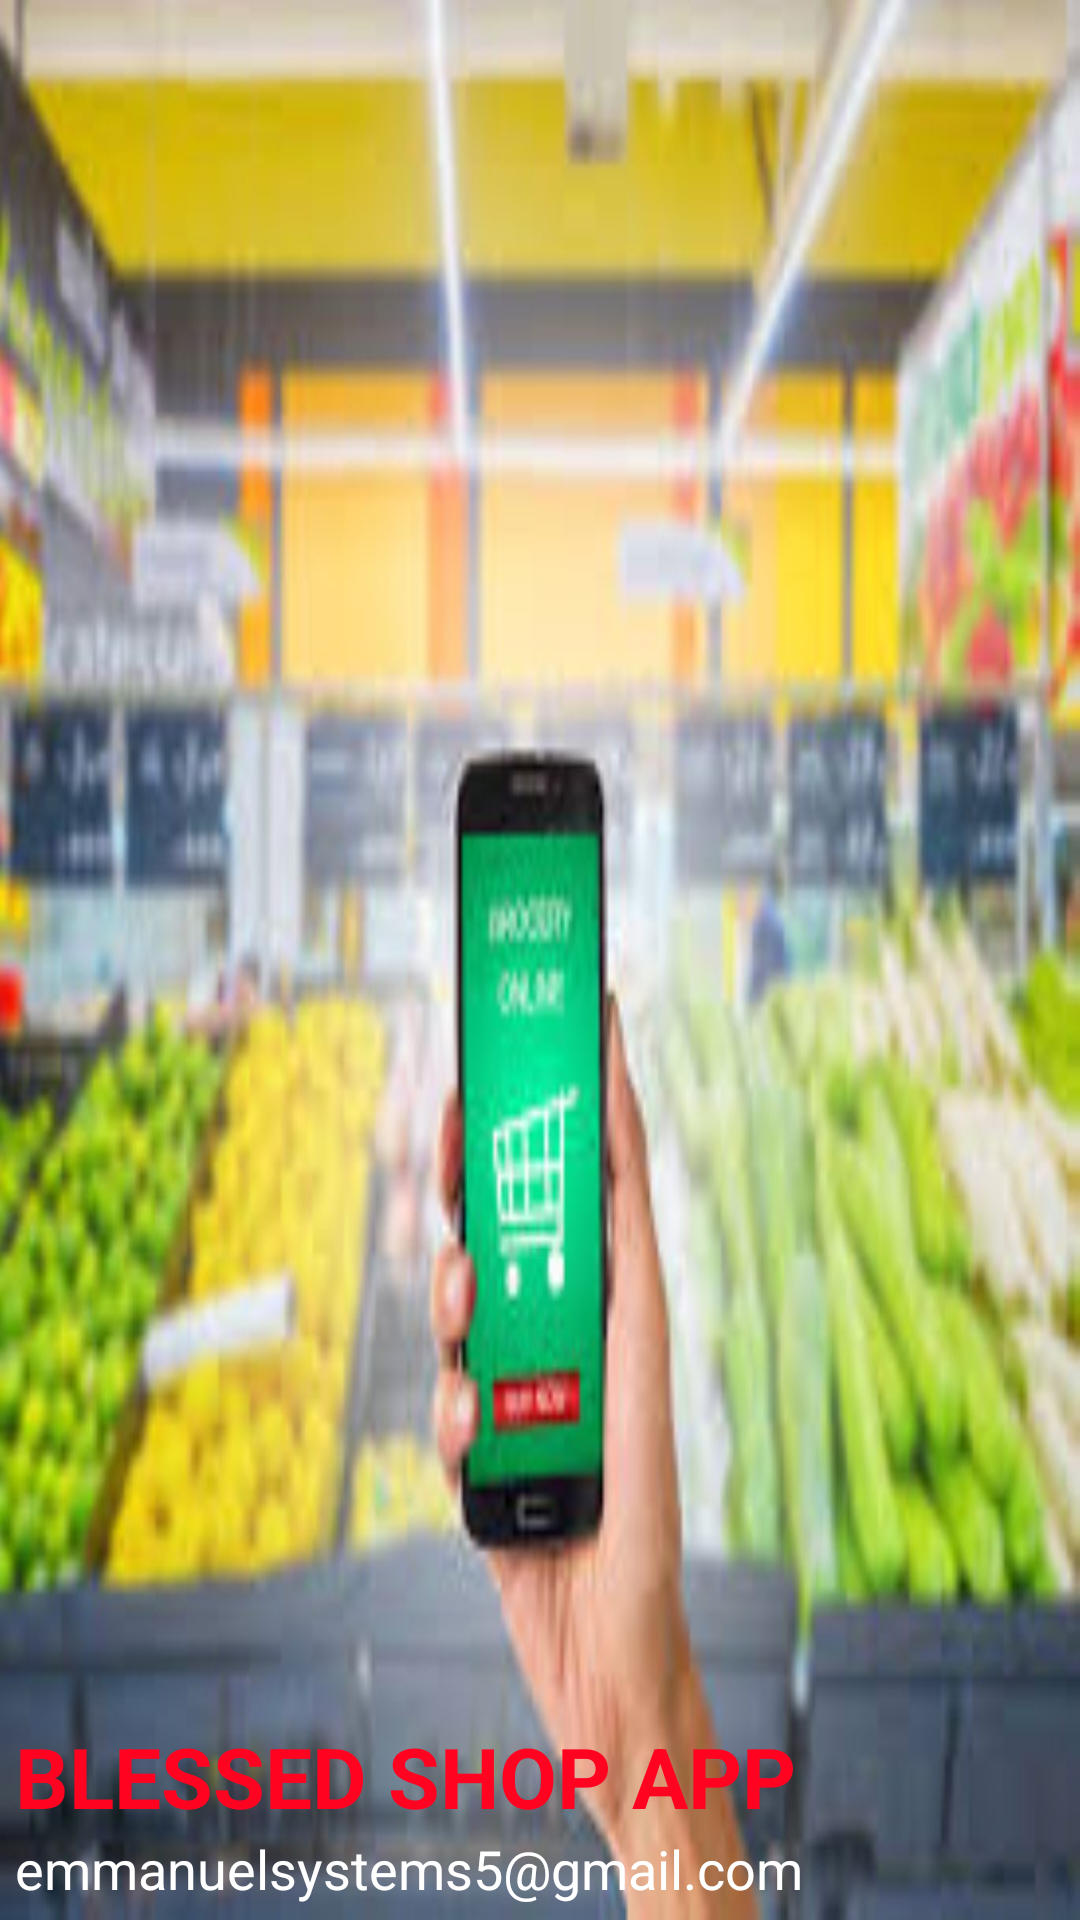

Write the Android layout XML for this screen, with the resource values it uses.
<!-- AndroidManifest.xml: application theme Theme.Shop -->
<!-- res/layout/nav_header.xml -->
<?xml version="1.0" encoding="utf-8"?>
<LinearLayout xmlns:android="http://schemas.android.com/apk/res/android"
    android:layout_width="match_parent"
    android:layout_height="170dp"
    android:padding="5dp"
    android:orientation="vertical"
    android:background="@drawable/shop_banner"
    android:gravity="bottom">

    <TextView
        android:layout_width="wrap_content"
        android:layout_height="wrap_content"
        android:text="BLESSED SHOP APP"
        android:textColor="#FF0321"
        android:textAllCaps="true"
        android:textSize="28sp"
        android:textStyle="bold"
        />

    <TextView
        android:id="@+id/nav_header_email"
        android:layout_width="wrap_content"
        android:layout_height="wrap_content"
        android:text="emmanuelsystems5@gmail.com"
        android:textSize="18sp"
        android:textColor="@color/white"
        />

</LinearLayout>
<!-- resources referenced by this layout -->
<resources>
  <color name="white">#FFFFFFFF</color>
  <!-- drawable shop_banner: jpg bitmap (drawable, 105179 bytes) -->
  <style name="Theme.Shop" parent="Theme.MaterialComponents.DayNight.NoActionBar">
          
          <item name="colorPrimary">@color/purple_500</item>
          <item name="colorPrimaryVariant">@color/purple_700</item>
          <item name="colorOnPrimary">@color/white</item>
          
          <item name="colorSecondary">@color/teal_200</item>
          <item name="colorSecondaryVariant">@color/teal_700</item>
          <item name="colorOnSecondary">@color/black</item>
          
          <item name="android:statusBarColor">?attr/colorPrimaryVariant</item>
          
      </style>
  <color name="purple_500">#06528C</color>
  <color name="purple_700">#F7935F9C</color>
  <color name="teal_200">#FF03DAC5</color>
  <color name="teal_700">#FF018786</color>
  <color name="black">#FF000000</color>
</resources>
